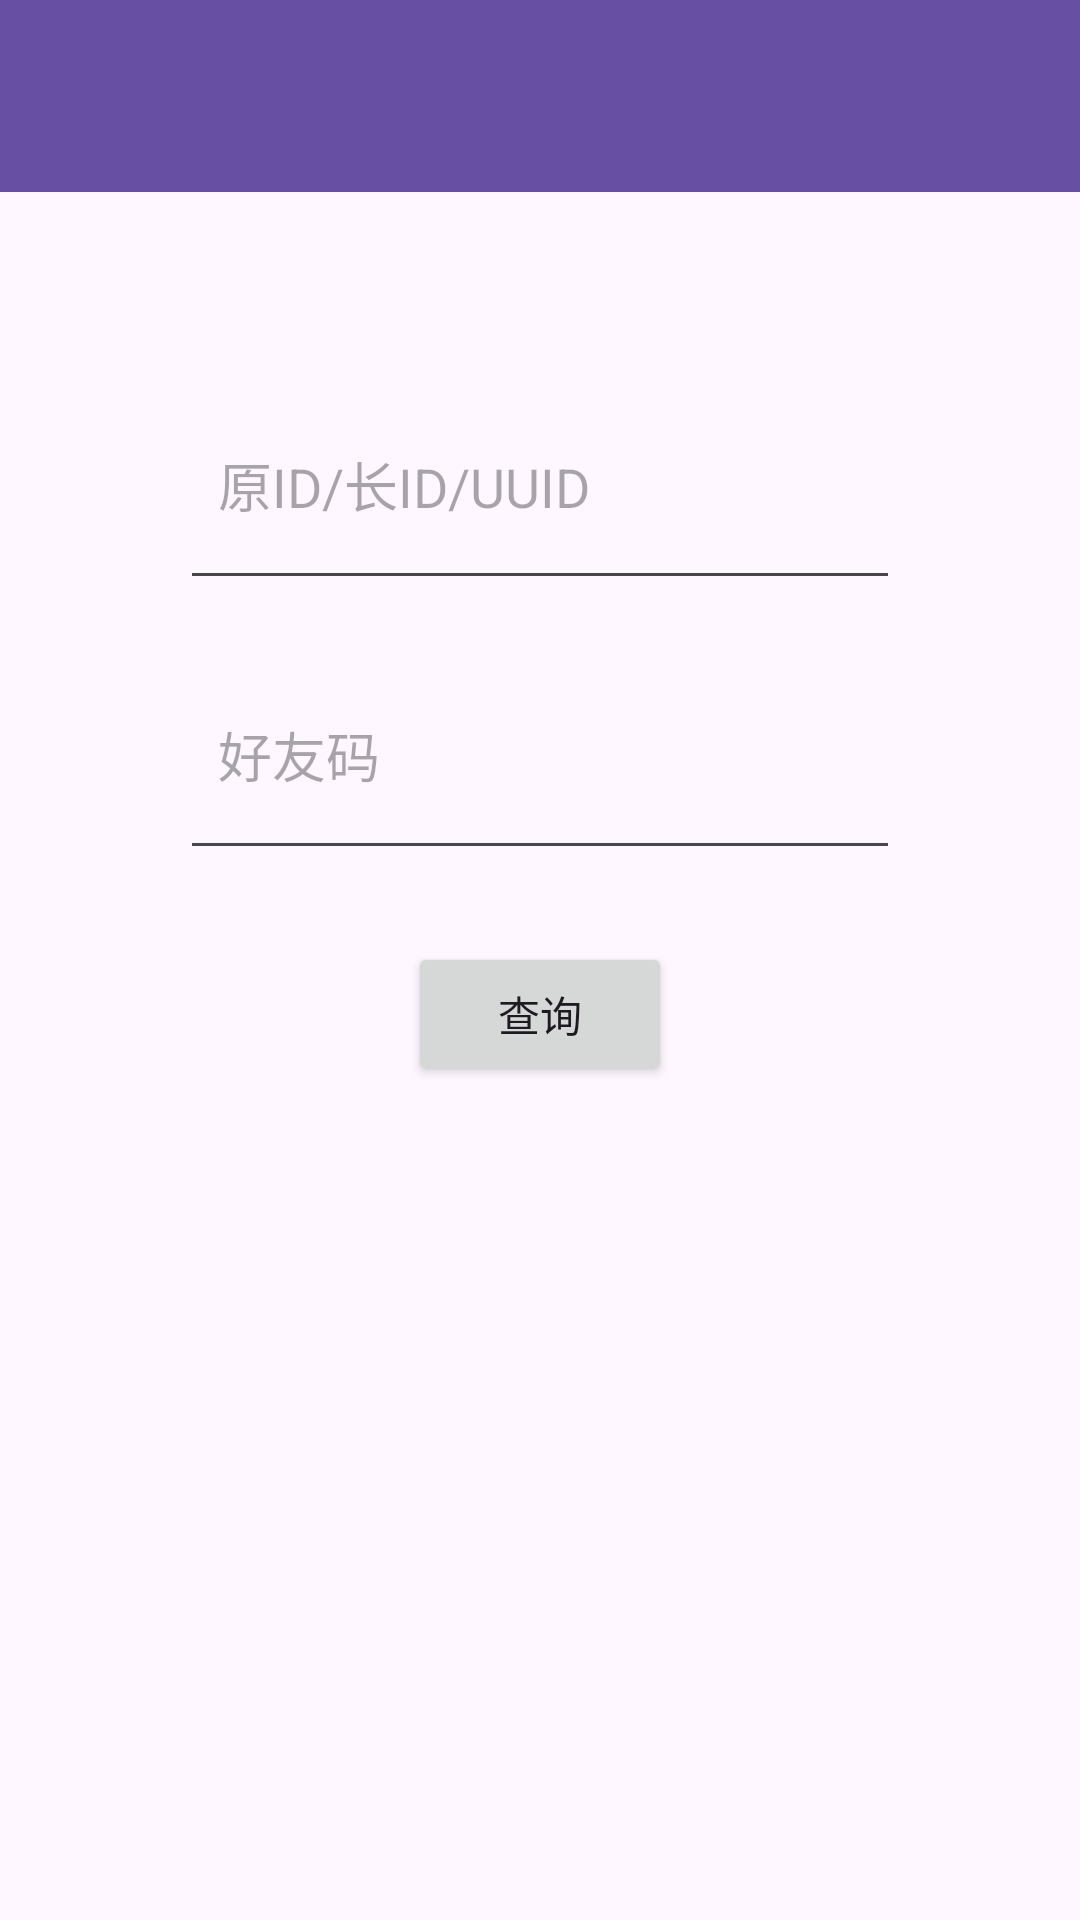

Produce the Android XML layout that renders to this screen, including the resource entries it uses.
<!-- AndroidManifest.xml: application theme Theme.HeightTool -->
<!-- res/layout/activity_main.xml -->
<RelativeLayout xmlns:android="http://schemas.android.com/apk/res/android"
    xmlns:tools="http://schemas.android.com/tools"
    android:layout_width="match_parent"
    android:layout_height="match_parent"
    tools:context=".MainActivity">

    <androidx.appcompat.widget.Toolbar
        android:id="@+id/toolbar"
        android:layout_width="match_parent"
        android:layout_height="?attr/actionBarSize"
        android:background="?attr/colorPrimary"
        android:theme="?attr/actionBarTheme"
        android:layout_alignParentTop="true"
        android:elevation="4dp" />

    <EditText
        android:id="@+id/editTextKey"
        android:layout_width="300dp"
        android:layout_height="80dp"
        android:layout_alignParentStart="true"
        android:layout_alignParentTop="true"
        android:layout_alignParentEnd="true"
        android:layout_marginStart="60dp"
        android:layout_marginTop="120dp"
        android:layout_marginEnd="60dp"
        android:visibility="gone"
        android:hint="Key" />

    <EditText
        android:id="@+id/editTextCx"
        android:layout_width="300dp"
        android:layout_height="80dp"
        android:layout_below="@+id/editTextKey"
        android:layout_alignParentStart="true"
        android:layout_alignParentEnd="true"
        android:layout_marginStart="60dp"
        android:layout_marginTop="120dp"
        android:layout_marginEnd="60dp"
        android:hint="  原ID/长ID/UUID"
        android:importantForAutofill="no" />

    <EditText
        android:id="@+id/editTextCode"
        android:layout_width="300dp"
        android:layout_height="80dp"
        android:layout_below="@+id/editTextCx"
        android:layout_alignParentStart="true"
        android:layout_alignParentEnd="true"
        android:layout_marginStart="60dp"
        android:layout_marginTop="10dp"
        android:layout_marginEnd="60dp"
        android:hint="  好友码"
        android:importantForAutofill="no" />

    <Button
        android:id="@+id/buttonSendRequest"
        android:layout_width="wrap_content"
        android:layout_height="wrap_content"
        android:layout_below="@+id/editTextCode"
        android:layout_centerHorizontal="true"
        android:layout_marginTop="24dp"
        android:text="查询" />

    <TextView
        android:id="@+id/textViewResult"
        android:layout_width="match_parent"
        android:layout_height="200dp"
        android:layout_below="@+id/buttonSendRequest"
        android:layout_alignParentStart="true"
        android:layout_marginTop="84dp"
        android:gravity="center"
        android:textSize="25sp" />

    <ProgressBar
        android:id="@+id/progressBar"
        android:layout_below="@+id/buttonSendRequest"
        android:layout_marginTop="16dp"
        android:layout_width="wrap_content"
        android:layout_height="wrap_content"
        android:visibility="gone"
        android:layout_centerHorizontal="true"/>
</RelativeLayout>
<!-- resources referenced by this layout -->
<resources>
  <style name="Theme.HeightTool" parent="Base.Theme.HeightTool" />
  <style name="Base.Theme.HeightTool" parent="Theme.Material3.DayNight.NoActionBar">
          
          
      </style>
</resources>
